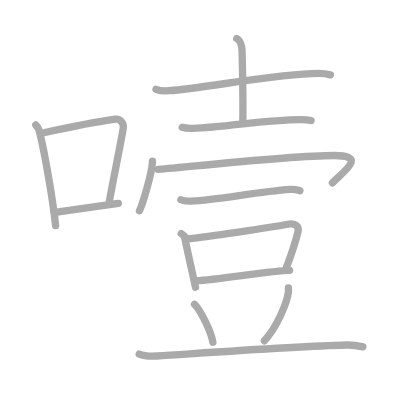
t = 0.00 s
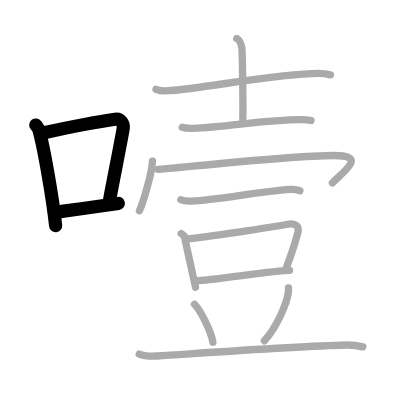
t = 3.00 s
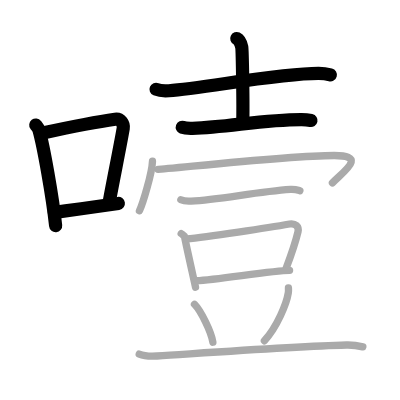
t = 6.00 s
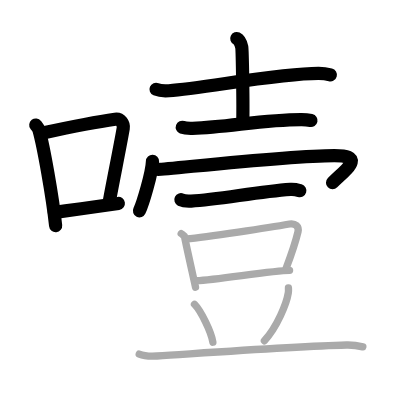
t = 9.00 s
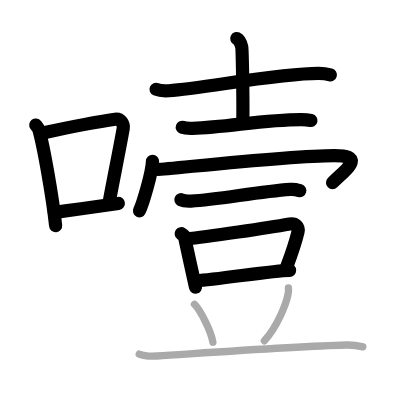
t = 12.00 s
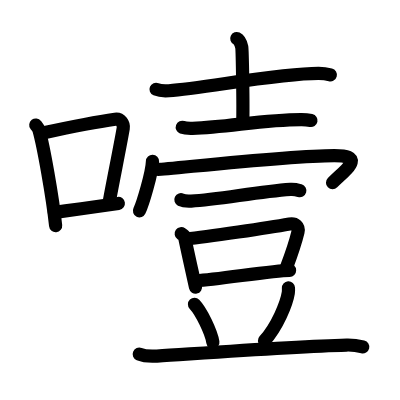
t = 15.00 s

The animated SVG that drew these frames (rendered in a browser with its animation timeline set to each time). Animation: 15 SMIL elements (animate=15); one cycle of 15.00 s.

<?xml version="1.0" standalone="no"?>
<!DOCTYPE svg PUBLIC "-//W3C//DTD SVG 1.1//EN"   "http://www.w3.org/Graphics/SVG/1.1/DTD/svg11.dtd">
<svg width="400px" height="400px"  version="1.1" xmlns="http://www.w3.org/2000/svg">
  <defs>
    <marker id="Triangle" viewBox="0 0 10 10" refX="0" refY="5" markerUnits="strokeWidth" markerWidth="3" style="stroke-opacity:0%;fill:#aaaaaa;" markerHeight="2" orient="auto">
      <path d="M 0 0 L 10 5 L 0 10 z" />
    </marker>
    
    <marker id="Arrow" viewBox="0 0 10 10" refX="5" refY="5" markerUnits="strokeWidth" markerWidth="1.8" style="stroke-opacity:0%;fill:#770000;" markerHeight="2" orient="auto">
      <path d="M 0 4 L 6 4 L 4 1 L 10 5 L 4 9 L 6 6 L 0 6 z" />
        <circle cx="5" cy="5" r="5" />
      </marker>
    
    <marker id="TriangleRed" viewBox="0 0 10 10" refX="0" refY="5" markerUnits="strokeWidth" markerWidth="3" style="stroke-opacity:0%;fill:#CC0000;" markerHeight="2" orient="auto">
      <path d="M 0 0 L 10 5 L 0 10 z" />
    </marker>
    
    <marker id="ArrowRed" viewBox="0 0 10 10" refX="5" refY="5" markerUnits="strokeWidth" markerWidth="1.8" style="stroke-opacity:0%;fill:#CC0000;" markerHeight="2" orient="auto">
      <path d="M 0 4 L 6 4 L 4 1 L 10 5 L 4 9 L 6 6 L 0 6 z" />
        <circle cx="5" cy="5" r="5" />
      </marker>
    
  </defs>
  
  <path style="fill:#ffffff; fill-opacity:100%; fill-rule:evenodd; stroke-width:0;" d="M 0 0 L 400px 0 L 400px 400px L 0 400px L 0 0" />

  <g transform="scale(3.6697247706422 3.6697247706422)">
<path style="fill:none; fill-opacity:0%; fill-rule:evenodd; stroke:#aaaaaa; stroke-opacity:100%; stroke-width: 1.5pt; stroke-linejoin:round; stroke-linecap:round;" d="M9.75 34.06c0.35 0.45 0.72 0.82 0.87 1.38c1.23 4.42 3.7 18.12 4.54 26.06"></path>
<path style="fill:none; fill-opacity:0%; fill-rule:evenodd; stroke:#aaaaaa; stroke-opacity:100%; stroke-width: 1.5pt; stroke-linejoin:round; stroke-linecap:round;" d="M11.96 36.18c8.94-1.94 15.27-3.11 19.41-3.69c1.52-0.21 2.43 1.26 2.21 2.51c-0.9 5.17-2.45 12.65-3.78 19.8"></path>
<path style="fill:none; fill-opacity:0%; fill-rule:evenodd; stroke:#aaaaaa; stroke-opacity:100%; stroke-width: 1.5pt; stroke-linejoin:round; stroke-linecap:round;" d="M14.82 57.86c4.87-0.66 10.75-1.42 17.43-2.43"></path>
<path style="fill:none; fill-opacity:0%; fill-rule:evenodd; stroke:#aaaaaa; stroke-opacity:100%; stroke-width: 1.5pt; stroke-linejoin:round; stroke-linecap:round;" d="M42.52 24.33c0.92 0.39 2.6 0.46 3.51 0.39c9.53-0.66 29.91-4.74 40.8-4.71c1.53 0 2.44 0.19 3.21 0.39"></path>
<path style="fill:none; fill-opacity:0%; fill-rule:evenodd; stroke:#aaaaaa; stroke-opacity:100%; stroke-width: 1.5pt; stroke-linejoin:round; stroke-linecap:round;" d="M64.52 10.5c0.76 0.36 1.21 1.63 1.36 2.36c0.15 0.73 0.42 15.98 0.27 20.52"></path>
<path style="fill:none; fill-opacity:0%; fill-rule:evenodd; stroke:#aaaaaa; stroke-opacity:100%; stroke-width: 1.5pt; stroke-linejoin:round; stroke-linecap:round;" d="M49.67 34.69c0.73 0.27 2.07 0.29 2.8 0.27c9.65-0.32 19.55-2.41 29.73-2.38c1.22 0 1.95 0.13 2.56 0.26"></path>
<path style="fill:none; fill-opacity:0%; fill-rule:evenodd; stroke:#aaaaaa; stroke-opacity:100%; stroke-width: 1.5pt; stroke-linejoin:round; stroke-linecap:round;" d="M41.55 43.95c-0.11 3.2-2.64 11.58-3.55 13.49"></path>
<path style="fill:none; fill-opacity:0%; fill-rule:evenodd; stroke:#aaaaaa; stroke-opacity:100%; stroke-width: 1.5pt; stroke-linejoin:round; stroke-linecap:round;" d="M43.07 46.15c2.6 0 34.96-3.77 48.03-3.77c8.89 0 2.81 4.1-0.51 7.43"></path>
<path style="fill:none; fill-opacity:0%; fill-rule:evenodd; stroke:#aaaaaa; stroke-opacity:100%; stroke-width: 1.5pt; stroke-linejoin:round; stroke-linecap:round;" d="M49.29 54.43c0.73 0.36 2.07 0.4 2.81 0.36c7.63-0.41 17.9-2.54 27.05-3.18c1.22-0.08 1.96 0.17 2.57 0.35"></path>
<path style="fill:none; fill-opacity:0%; fill-rule:evenodd; stroke:#aaaaaa; stroke-opacity:100%; stroke-width: 1.5pt; stroke-linejoin:round; stroke-linecap:round;" d="M49.38 63.67c0.37 0.27 0.84 0.47 0.91 0.83c0.5 2.57 1.87 8.65 2.99 13.75"></path>
<path style="fill:none; fill-opacity:0%; fill-rule:evenodd; stroke:#aaaaaa; stroke-opacity:100%; stroke-width: 1.5pt; stroke-linejoin:round; stroke-linecap:round;" d="M50.8 65.11C56.4 64.6 73.5 62 78.9 61.04c1.56-0.28 2.65 0.67 2.3 2.16c-0.64 2.68-1.3 4.8-3.23 9.92"></path>
<path style="fill:none; fill-opacity:0%; fill-rule:evenodd; stroke:#aaaaaa; stroke-opacity:100%; stroke-width: 1.5pt; stroke-linejoin:round; stroke-linecap:round;" d="M53.58 76.49c5.54-0.27 20.63-2.76 25.33-2.83"></path>
<path style="fill:none; fill-opacity:0%; fill-rule:evenodd; stroke:#aaaaaa; stroke-opacity:100%; stroke-width: 1.5pt; stroke-linejoin:round; stroke-linecap:round;" d="M53 82.92c1.77 1.82 4.57 7.5 5.01 10.34"></path>
<path style="fill:none; fill-opacity:0%; fill-rule:evenodd; stroke:#aaaaaa; stroke-opacity:100%; stroke-width: 1.5pt; stroke-linejoin:round; stroke-linecap:round;" d="M78.6 78.47c0.02 0.34 0.04 0.88-0.04 1.36c-0.45 2.87-3.01 9.18-6.51 13.04"></path>
<path style="fill:none; fill-opacity:0%; fill-rule:evenodd; stroke:#aaaaaa; stroke-opacity:100%; stroke-width: 1.5pt; stroke-linejoin:round; stroke-linecap:round;" d="M37.94 96.51c1.26 0.51 3.58 0.59 4.84 0.51c13.15-0.85 37.69-2.65 51.67-3c2.11-0.05 3.37 0.24 4.42 0.5"></path>

<path style="fill:none; fill-opacity:0%; fill-rule:evenodd; stroke:#000000; stroke-opacity:100%; stroke-width: 2.7pt; stroke-linejoin:round; stroke-linecap:round;" d="M9.75 34.06c0.35 0.45 0.72 0.82 0.87 1.38c1.23 4.42 3.7 18.12 4.54 26.06" pathLength="100" stroke-dashoffset="100" stroke-dasharray="100 105"><animate id="dashAnim1" attributeName="stroke-dashoffset" from="100" to="0" dur="1s" calcMode="linear" fill="freeze"/></path>
<path style="fill:none; fill-opacity:0%; fill-rule:evenodd; stroke:#000000; stroke-opacity:100%; stroke-width: 2.7pt; stroke-linejoin:round; stroke-linecap:round;" d="M11.96 36.18c8.94-1.94 15.27-3.11 19.41-3.69c1.52-0.21 2.43 1.26 2.21 2.51c-0.9 5.17-2.45 12.65-3.78 19.8" pathLength="100" stroke-dashoffset="100" stroke-dasharray="100 105"><animate id="dashAnim2" attributeName="stroke-dashoffset" from="100" to="0" dur="1s" calcMode="linear" begin="dashAnim1.end" fill="freeze"/></path>
<path style="fill:none; fill-opacity:0%; fill-rule:evenodd; stroke:#000000; stroke-opacity:100%; stroke-width: 2.7pt; stroke-linejoin:round; stroke-linecap:round;" d="M14.82 57.86c4.87-0.66 10.75-1.42 17.43-2.43" pathLength="100" stroke-dashoffset="100" stroke-dasharray="100 105"><animate id="dashAnim3" attributeName="stroke-dashoffset" from="100" to="0" dur="1s" calcMode="linear" begin="dashAnim2.end" fill="freeze"/></path>
<path style="fill:none; fill-opacity:0%; fill-rule:evenodd; stroke:#000000; stroke-opacity:100%; stroke-width: 2.7pt; stroke-linejoin:round; stroke-linecap:round;" d="M42.52 24.33c0.92 0.39 2.6 0.46 3.51 0.39c9.53-0.66 29.91-4.74 40.8-4.71c1.53 0 2.44 0.19 3.21 0.39" pathLength="100" stroke-dashoffset="100" stroke-dasharray="100 105"><animate id="dashAnim4" attributeName="stroke-dashoffset" from="100" to="0" dur="1s" calcMode="linear" begin="dashAnim3.end" fill="freeze"/></path>
<path style="fill:none; fill-opacity:0%; fill-rule:evenodd; stroke:#000000; stroke-opacity:100%; stroke-width: 2.7pt; stroke-linejoin:round; stroke-linecap:round;" d="M64.52 10.5c0.76 0.36 1.21 1.63 1.36 2.36c0.15 0.73 0.42 15.98 0.27 20.52" pathLength="100" stroke-dashoffset="100" stroke-dasharray="100 105"><animate id="dashAnim5" attributeName="stroke-dashoffset" from="100" to="0" dur="1s" calcMode="linear" begin="dashAnim4.end" fill="freeze"/></path>
<path style="fill:none; fill-opacity:0%; fill-rule:evenodd; stroke:#000000; stroke-opacity:100%; stroke-width: 2.7pt; stroke-linejoin:round; stroke-linecap:round;" d="M49.67 34.69c0.73 0.27 2.07 0.29 2.8 0.27c9.65-0.32 19.55-2.41 29.73-2.38c1.22 0 1.95 0.13 2.56 0.26" pathLength="100" stroke-dashoffset="100" stroke-dasharray="100 105"><animate id="dashAnim6" attributeName="stroke-dashoffset" from="100" to="0" dur="1s" calcMode="linear" begin="dashAnim5.end" fill="freeze"/></path>
<path style="fill:none; fill-opacity:0%; fill-rule:evenodd; stroke:#000000; stroke-opacity:100%; stroke-width: 2.7pt; stroke-linejoin:round; stroke-linecap:round;" d="M41.55 43.95c-0.11 3.2-2.64 11.58-3.55 13.49" pathLength="100" stroke-dashoffset="100" stroke-dasharray="100 105"><animate id="dashAnim7" attributeName="stroke-dashoffset" from="100" to="0" dur="1s" calcMode="linear" begin="dashAnim6.end" fill="freeze"/></path>
<path style="fill:none; fill-opacity:0%; fill-rule:evenodd; stroke:#000000; stroke-opacity:100%; stroke-width: 2.7pt; stroke-linejoin:round; stroke-linecap:round;" d="M43.07 46.15c2.6 0 34.96-3.77 48.03-3.77c8.89 0 2.81 4.1-0.51 7.43" pathLength="100" stroke-dashoffset="100" stroke-dasharray="100 105"><animate id="dashAnim8" attributeName="stroke-dashoffset" from="100" to="0" dur="1s" calcMode="linear" begin="dashAnim7.end" fill="freeze"/></path>
<path style="fill:none; fill-opacity:0%; fill-rule:evenodd; stroke:#000000; stroke-opacity:100%; stroke-width: 2.7pt; stroke-linejoin:round; stroke-linecap:round;" d="M49.29 54.43c0.73 0.36 2.07 0.4 2.81 0.36c7.63-0.41 17.9-2.54 27.05-3.18c1.22-0.08 1.96 0.17 2.57 0.35" pathLength="100" stroke-dashoffset="100" stroke-dasharray="100 105"><animate id="dashAnim9" attributeName="stroke-dashoffset" from="100" to="0" dur="1s" calcMode="linear" begin="dashAnim8.end" fill="freeze"/></path>
<path style="fill:none; fill-opacity:0%; fill-rule:evenodd; stroke:#000000; stroke-opacity:100%; stroke-width: 2.7pt; stroke-linejoin:round; stroke-linecap:round;" d="M49.38 63.67c0.37 0.27 0.84 0.47 0.91 0.83c0.5 2.57 1.87 8.65 2.99 13.75" pathLength="100" stroke-dashoffset="100" stroke-dasharray="100 105"><animate id="dashAnim10" attributeName="stroke-dashoffset" from="100" to="0" dur="1s" calcMode="linear" begin="dashAnim9.end" fill="freeze"/></path>
<path style="fill:none; fill-opacity:0%; fill-rule:evenodd; stroke:#000000; stroke-opacity:100%; stroke-width: 2.7pt; stroke-linejoin:round; stroke-linecap:round;" d="M50.8 65.11C56.4 64.6 73.5 62 78.9 61.04c1.56-0.28 2.65 0.67 2.3 2.16c-0.64 2.68-1.3 4.8-3.23 9.92" pathLength="100" stroke-dashoffset="100" stroke-dasharray="100 105"><animate id="dashAnim11" attributeName="stroke-dashoffset" from="100" to="0" dur="1s" calcMode="linear" begin="dashAnim10.end" fill="freeze"/></path>
<path style="fill:none; fill-opacity:0%; fill-rule:evenodd; stroke:#000000; stroke-opacity:100%; stroke-width: 2.7pt; stroke-linejoin:round; stroke-linecap:round;" d="M53.58 76.49c5.54-0.27 20.63-2.76 25.33-2.83" pathLength="100" stroke-dashoffset="100" stroke-dasharray="100 105"><animate id="dashAnim12" attributeName="stroke-dashoffset" from="100" to="0" dur="1s" calcMode="linear" begin="dashAnim11.end" fill="freeze"/></path>
<path style="fill:none; fill-opacity:0%; fill-rule:evenodd; stroke:#000000; stroke-opacity:100%; stroke-width: 2.7pt; stroke-linejoin:round; stroke-linecap:round;" d="M53 82.92c1.77 1.82 4.57 7.5 5.01 10.34" pathLength="100" stroke-dashoffset="100" stroke-dasharray="100 105"><animate id="dashAnim13" attributeName="stroke-dashoffset" from="100" to="0" dur="1s" calcMode="linear" begin="dashAnim12.end" fill="freeze"/></path>
<path style="fill:none; fill-opacity:0%; fill-rule:evenodd; stroke:#000000; stroke-opacity:100%; stroke-width: 2.7pt; stroke-linejoin:round; stroke-linecap:round;" d="M78.6 78.47c0.02 0.34 0.04 0.88-0.04 1.36c-0.45 2.87-3.01 9.18-6.51 13.04" pathLength="100" stroke-dashoffset="100" stroke-dasharray="100 105"><animate id="dashAnim14" attributeName="stroke-dashoffset" from="100" to="0" dur="1s" calcMode="linear" begin="dashAnim13.end" fill="freeze"/></path>
<path style="fill:none; fill-opacity:0%; fill-rule:evenodd; stroke:#000000; stroke-opacity:100%; stroke-width: 2.7pt; stroke-linejoin:round; stroke-linecap:round;" d="M37.94 96.51c1.26 0.51 3.58 0.59 4.84 0.51c13.15-0.85 37.69-2.65 51.67-3c2.11-0.05 3.37 0.24 4.42 0.5" pathLength="100" stroke-dashoffset="100" stroke-dasharray="100 105"><animate id="dashAnim15" attributeName="stroke-dashoffset" from="100" to="0" dur="1s" calcMode="linear" begin="dashAnim14.end" fill="freeze"/></path>

</g>

</svg>  
          
